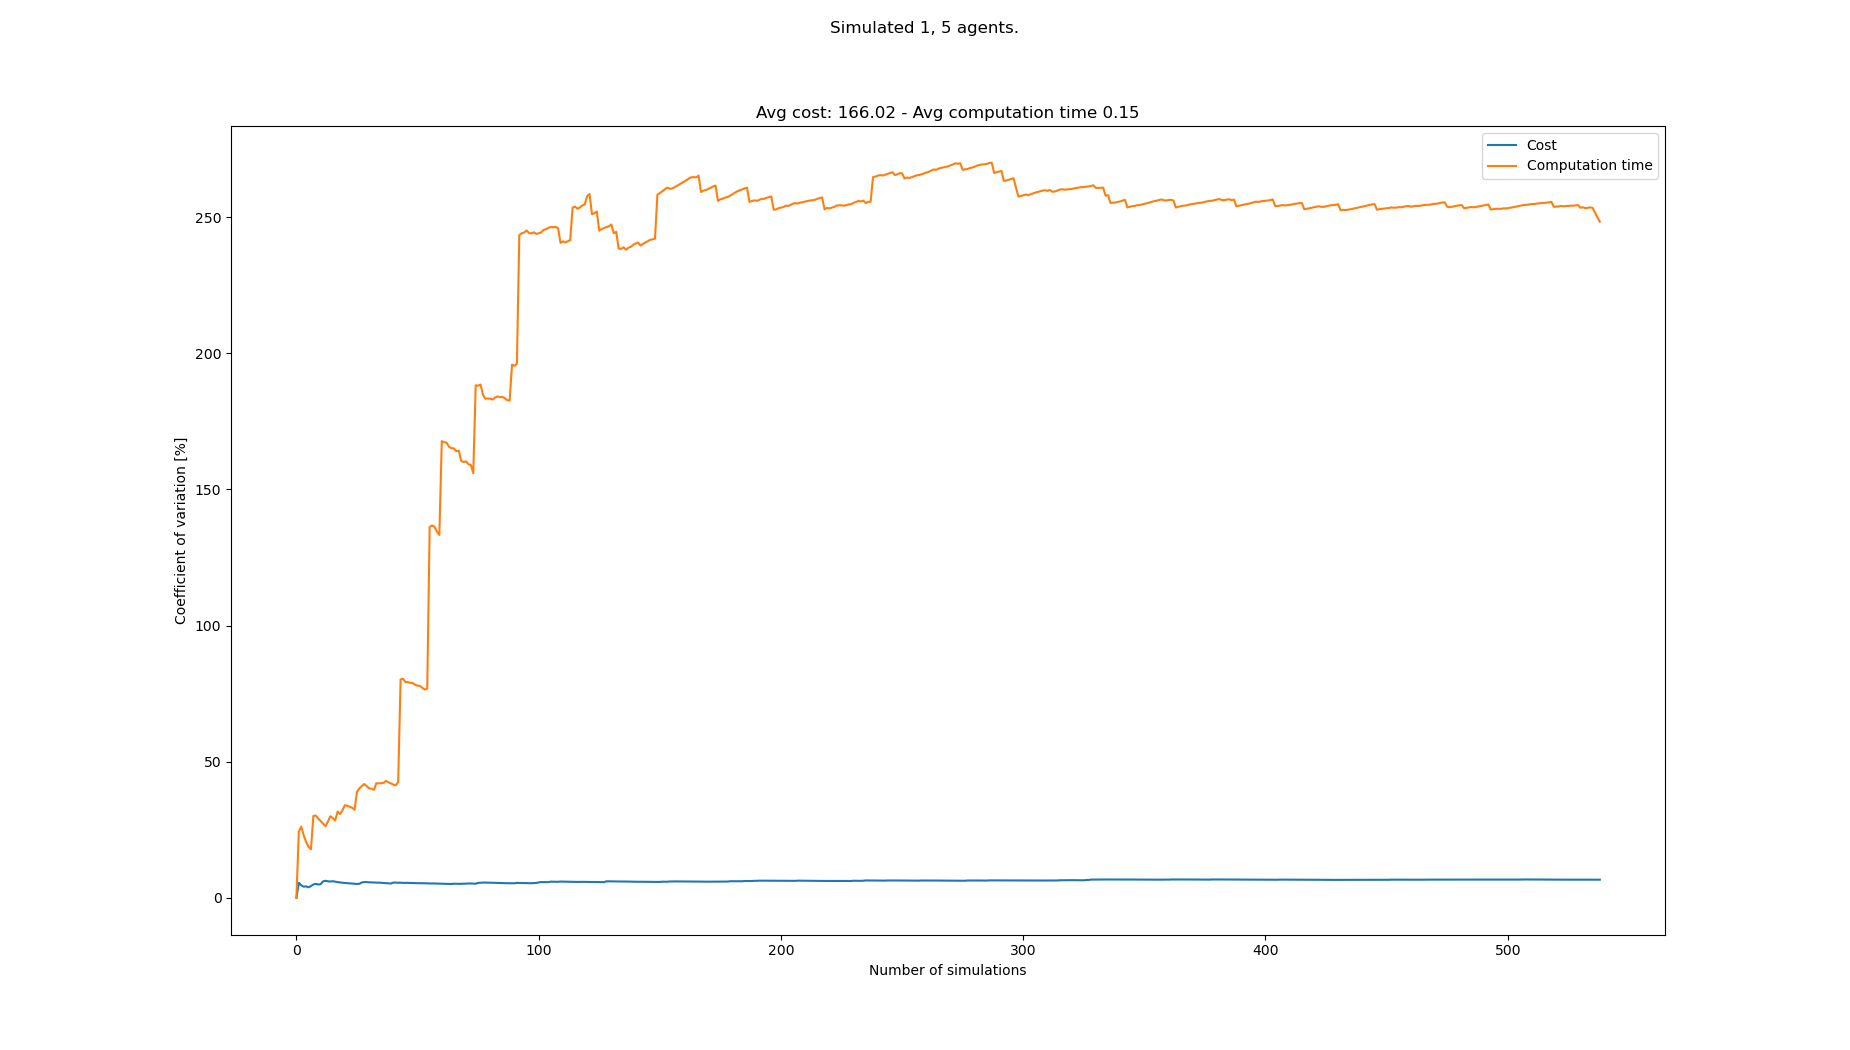

The file beside this chart, header and first rows:
starts, goals, Cost, Cost_var, Cost_mean, Cost_std, Computation time, Computation time_var, Computation time_mean, Computation time_std
[(5, 1), (6, 20), (0, 21), (8, 20), (3, …, [(0, 20), (2, 0), (8, 0), (7, 1), (1, 0)…, 174, 0.0, 174.0, 0.0, 0.02611, 0.0, 0.02611, 0.0
[(1, 1), (8, 21), (4, 20), (2, 21), (8, …, [(1, 21), (7, 0), (0, 1), (2, 1), (5, 0)…, 156, 5.455, 165.0, 9.0, 0.04287, 24.29, 0.03449, 0.008377
[(8, 1), (6, 21), (1, 21), (7, 21), (4, …, [(8, 20), (6, 1), (3, 0), (8, 1), (0, 0)…, 162, 4.563, 164.0, 7.483, 0.02499, 26.1, 0.03132, 0.008175
[(2, 0), (3, 21), (8, 21), (7, 21), (4, …, [(4, 21), (4, 0), (0, 1), (2, 1), (2, 0)…, 168, 4.066, 165.0, 6.708, 0.02979, 22.98, 0.03094, 0.007111
[(2, 0), (3, 20), (7, 21), (8, 21), (4, …, [(4, 20), (3, 0), (2, 1), (0, 0), (6, 0)…, 174, 4.195, 166.8, 6.997, 0.03161, 20.49, 0.03107, 0.006366
[(3, 0), (6, 20), (4, 21), (6, 21), (1, …, [(5, 20), (1, 1), (8, 0), (3, 1), (7, 1)…, 168, 3.834, 167.0, 6.403, 0.03403, 18.74, 0.03157, 0.005915
[(2, 0), (4, 20), (5, 21), (1, 20), (3, …, [(7, 20), (5, 0), (4, 0), (8, 1), (7, 0)…, 156, 4.273, 165.4, 7.068, 0.03651, 17.79, 0.03227, 0.005743
[(8, 1), (0, 21), (8, 20), (3, 21), (2, …, [(0, 21), (1, 1), (5, 0), (7, 0), (3, 1)…, 180, 4.892, 167.2, 8.182, 0.06043, 30.04, 0.03579, 0.01075
[(1, 1), (7, 21), (7, 20), (5, 21), (8, …, [(4, 20), (3, 0), (4, 1), (2, 0), (7, 1)…, 156, 5.112, 166.0, 8.485, 0.02698, 30.18, 0.03481, 0.01051
[(8, 1), (6, 21), (2, 20), (1, 21), (7, …, [(0, 21), (5, 0), (7, 0), (4, 1), (6, 1)…, 168, 4.857, 166.2, 8.072, 0.03149, 29.05, 0.03448, 0.01002
[(6, 1), (2, 21), (3, 20), (0, 21), (0, …, [(3, 20), (6, 1), (8, 0), (1, 1), (4, 1)…, 156, 4.983, 165.3, 8.236, 0.03045, 28.21, 0.03411, 0.009622
[(0, 0), (4, 20), (7, 20), (0, 21), (8, …, [(4, 20), (7, 1), (5, 1), (3, 0), (6, 1)…, 144, 6.016, 163.5, 9.836, 0.03159, 27.25, 0.0339, 0.009239
[(5, 0), (3, 20), (0, 20), (4, 21), (5, …, [(5, 21), (3, 0), (6, 1), (0, 0), (7, 1)…, 150, 6.224, 162.5, 10.11, 0.04001, 26.25, 0.03437, 0.009024
[(7, 0), (1, 20), (0, 20), (4, 20), (1, …, [(4, 21), (7, 0), (0, 1), (2, 1), (8, 0)…, 168, 6.047, 162.9, 9.848, 0.05354, 27.98, 0.03574, 0.009999
[(3, 1), (4, 21), (2, 21), (5, 21), (0, …, [(7, 21), (1, 0), (6, 1), (2, 0), (3, 0)…, 156, 5.952, 162.4, 9.666, 0.05808, 29.95, 0.03723, 0.01115
[(1, 1), (3, 21), (6, 21), (5, 21), (6, …, [(0, 21), (7, 1), (3, 0), (2, 1), (5, 1)…, 150, 6.081, 161.6, 9.829, 0.04784, 29.29, 0.03789, 0.0111
[(4, 1), (4, 21), (0, 20), (8, 21), (6, …, [(5, 20), (2, 1), (6, 1), (4, 1), (0, 0)…, 162, 5.899, 161.6, 9.536, 0.03965, 28.36, 0.038, 0.01078
[(7, 0), (0, 21), (1, 20), (5, 21), (1, …, [(2, 21), (7, 1), (6, 1), (8, 1), (0, 1)…, 162, 5.733, 161.7, 9.268, 0.0683, 31.66, 0.03968, 0.01256
[(7, 1), (1, 21), (6, 21), (2, 21), (8, …, [(5, 20), (1, 1), (5, 1), (8, 1), (2, 1)…, 156, 5.645, 161.4, 9.109, 0.04478, 30.74, 0.03995, 0.01228
[(3, 1), (6, 20), (8, 21), (0, 20), (1, …, [(7, 21), (8, 0), (1, 1), (0, 0), (0, 1)…, 162, 5.501, 161.4, 8.879, 0.02271, 32.1, 0.03909, 0.01255
[(8, 0), (0, 20), (1, 21), (5, 20), (8, …, [(8, 20), (3, 1), (4, 0), (2, 0), (7, 0)…, 168, 5.428, 161.7, 8.778, 0.06868, 34, 0.0405, 0.01377
[(7, 1), (6, 20), (0, 20), (6, 21), (4, …, [(5, 20), (7, 1), (3, 1), (4, 1), (1, 0)…, 168, 5.356, 162.0, 8.676, 0.03269, 33.76, 0.04014, 0.01355
[(2, 1), (0, 21), (7, 20), (4, 20), (8, …, [(7, 20), (6, 1), (8, 0), (0, 0), (1, 0)…, 168, 5.283, 162.3, 8.573, 0.03388, 33.4, 0.03987, 0.01331
[(0, 1), (4, 20), (2, 20), (0, 21), (8, …, [(5, 21), (7, 0), (6, 1), (3, 0), (1, 0)…, 168, 5.213, 162.5, 8.471, 0.03375, 33.05, 0.03961, 0.01309
[(2, 0), (1, 21), (5, 20), (0, 20), (2, …, [(0, 21), (3, 0), (8, 0), (0, 1), (2, 0)…, 168, 5.143, 162.7, 8.369, 0.04134, 32.33, 0.03968, 0.01283
[(3, 1), (7, 20), (1, 20), (7, 21), (5, …, [(5, 20), (4, 0), (7, 1), (0, 0), (0, 1)…, 168, 5.075, 162.9, 8.269, 0.09286, 38.86, 0.04173, 0.01621
[(2, 0), (6, 20), (1, 21), (2, 21), (7, …, [(1, 21), (0, 0), (8, 1), (5, 1), (6, 1)…, 174, 5.131, 163.3, 8.38, 0.07787, 40.2, 0.04307, 0.01731
[(3, 0), (7, 20), (8, 20), (0, 21), (1, …, [(6, 20), (7, 1), (5, 0), (1, 0), (8, 1)…, 186, 5.63, 164.1, 9.242, 0.02398, 40.97, 0.04239, 0.01737
[(3, 1), (1, 20), (0, 20), (7, 21), (4, …, [(2, 20), (4, 1), (3, 1), (7, 0), (8, 0)…, 150, 5.769, 163.7, 9.44, 0.0773, 41.79, 0.04359, 0.01821
[(4, 1), (1, 21), (2, 20), (2, 21), (4, …, [(7, 20), (3, 1), (2, 0), (6, 1), (5, 0)…, 156, 5.742, 163.4, 9.383, 0.05403, 40.98, 0.04394, 0.01801
[(0, 1), (7, 21), (8, 21), (6, 20), (6, …, [(8, 21), (5, 1), (1, 0), (4, 0), (5, 0)…, 168, 5.666, 163.5, 9.266, 0.05353, 40.22, 0.04425, 0.01779
[(4, 1), (2, 21), (1, 20), (5, 20), (6, …, [(3, 21), (4, 1), (3, 0), (5, 0), (8, 1)…, 156, 5.642, 163.3, 9.214, 0.03491, 40.02, 0.04396, 0.01759
[(3, 1), (7, 21), (1, 20), (1, 21), (8, …, [(8, 21), (5, 0), (5, 1), (0, 0), (4, 0)…, 156, 5.616, 163.1, 9.16, 0.03817, 39.63, 0.04378, 0.01735
[(6, 1), (7, 20), (7, 21), (6, 20), (8, …, [(4, 20), (0, 1), (5, 1), (3, 0), (1, 1)…, 162, 5.535, 163.1, 9.026, 0.09345, 42.09, 0.04524, 0.01904
[(5, 1), (1, 21), (0, 20), (5, 20), (4, …, [(4, 21), (8, 1), (8, 0), (4, 0), (4, 1)…, 174, 5.558, 163.4, 9.081, 0.07348, 42.02, 0.04605, 0.01935
[(7, 0), (0, 20), (7, 20), (3, 21), (8, …, [(5, 20), (0, 0), (7, 0), (5, 0), (6, 0)…, 162, 5.484, 163.3, 8.957, 0.0324, 42.06, 0.04567, 0.01921
[(4, 0), (8, 20), (6, 21), (8, 21), (4, …, [(4, 21), (3, 0), (1, 0), (4, 1), (0, 1)…, 168, 5.425, 163.5, 8.867, 0.03011, 42.24, 0.04525, 0.01911
[(4, 0), (1, 20), (0, 20), (8, 20), (7, …, [(8, 20), (2, 1), (4, 1), (3, 0), (4, 0)…, 162, 5.356, 163.4, 8.753, 0.084, 42.91, 0.04627, 0.01986
[(2, 1), (6, 21), (3, 20), (2, 20), (5, …, [(7, 20), (4, 0), (7, 1), (8, 1), (1, 0)…, 162, 5.29, 163.4, 8.643, 0.06545, 42.41, 0.04676, 0.01983
[(4, 0), (6, 21), (7, 20), (5, 20), (8, …, [(0, 21), (4, 1), (0, 0), (8, 1), (3, 0)…, 162, 5.226, 163.3, 8.537, 0.0434, 41.97, 0.04668, 0.01959
[(0, 1), (2, 21), (5, 21), (6, 20), (7, …, [(8, 21), (0, 1), (3, 1), (6, 0), (5, 1)…, 186, 5.569, 163.9, 9.127, 0.04258, 41.57, 0.04658, 0.01936
[(6, 0), (3, 20), (7, 20), (7, 21), (4, …, [(0, 21), (1, 0), (5, 0), (3, 0), (5, 1)…, 174, 5.573, 164.1, 9.148, 0.03929, 41.29, 0.0464, 0.01916
[(4, 0), (0, 20), (7, 21), (6, 20), (8, …, [(7, 21), (5, 1), (1, 1), (7, 1), (2, 0)…, 162, 5.513, 164.1, 9.047, 0.01751, 42.49, 0.04573, 0.01943
[(6, 1), (3, 20), (4, 21), (5, 20), (0, …, [(4, 20), (6, 0), (0, 1), (4, 0), (7, 0)…, 174, 5.517, 164.3, 9.065, 0.2897, 80.2, 0.05128, 0.04112
[(0, 1), (7, 20), (4, 20), (0, 21), (8, …, [(8, 20), (8, 1), (0, 0), (3, 1), (5, 1)…, 168, 5.462, 164.4, 8.98, 0.02747, 80.43, 0.05075, 0.04082
[(8, 1), (0, 20), (1, 20), (7, 20), (8, …, [(0, 20), (4, 1), (6, 0), (5, 0), (0, 0)…, 174, 5.462, 164.6, 8.991, 0.1059, 79.24, 0.05194, 0.04116
[(2, 1), (3, 20), (4, 20), (6, 20), (1, …, [(3, 20), (1, 0), (4, 1), (3, 1), (6, 1)…, 156, 5.462, 164.4, 8.982, 0.03241, 79.21, 0.05153, 0.04082
[(5, 0), (5, 20), (0, 21), (3, 21), (5, …, [(1, 20), (6, 1), (7, 1), (2, 1), (6, 0)…, 162, 5.411, 164.4, 8.894, 0.03716, 78.95, 0.05123, 0.04044
[(5, 1), (2, 21), (7, 21), (1, 20), (4, …, [(4, 21), (3, 0), (3, 1), (6, 0), (8, 1)…, 156, 5.409, 164.2, 8.882, 0.03305, 78.87, 0.05086, 0.04011
[(8, 1), (5, 21), (2, 21), (8, 21), (6, …, [(7, 20), (3, 1), (0, 1), (8, 0), (2, 1)…, 162, 5.36, 164.2, 8.799, 0.04544, 78.26, 0.05075, 0.03972
[(4, 1), (4, 21), (8, 20), (1, 20), (2, …, [(5, 20), (0, 1), (1, 1), (5, 1), (6, 1)…, 156, 5.357, 164.0, 8.785, 0.03821, 77.94, 0.0505, 0.03936
[(5, 1), (8, 21), (4, 20), (4, 21), (6, …, [(3, 21), (2, 0), (7, 0), (5, 0), (8, 1)…, 174, 5.364, 164.2, 8.808, 0.03374, 77.82, 0.05018, 0.03905
[(0, 0), (2, 20), (6, 21), (3, 21), (0, …, [(5, 20), (1, 1), (5, 0), (1, 0), (3, 1)…, 162, 5.318, 164.2, 8.729, 0.04901, 77.11, 0.05016, 0.03868
[(3, 1), (6, 20), (1, 21), (0, 21), (8, …, [(2, 20), (0, 0), (3, 0), (8, 0), (4, 0)…, 174, 5.324, 164.3, 8.75, 0.04719, 76.48, 0.0501, 0.03832
[(0, 1), (3, 20), (6, 20), (7, 20), (4, …, [(6, 20), (7, 1), (8, 0), (8, 1), (0, 0)…, 168, 5.282, 164.4, 8.684, 0.0239, 76.84, 0.04963, 0.03813
[(5, 1), (2, 20), (5, 20), (5, 21), (6, …, [(4, 21), (3, 0), (5, 1), (8, 1), (0, 1)…, 168, 5.241, 164.5, 8.619, 0.588, 136.2, 0.05924, 0.0807
[(1, 1), (3, 20), (3, 21), (1, 20), (6, …, [(6, 20), (6, 1), (3, 1), (0, 1), (1, 1)…, 156, 5.243, 164.3, 8.615, 0.02229, 136.8, 0.05859, 0.08013
[(5, 1), (6, 20), (5, 21), (0, 20), (7, …, [(5, 20), (1, 0), (3, 0), (6, 0), (4, 0)…, 156, 5.244, 164.2, 8.609, 0.04264, 136.3, 0.05832, 0.07947
[(0, 0), (3, 21), (0, 21), (0, 20), (1, …, [(8, 20), (5, 0), (7, 1), (6, 1), (4, 0)…, 168, 5.206, 164.2, 8.55, 0.07397, 134.5, 0.05858, 0.07882
[(1, 1), (2, 21), (5, 20), (4, 20), (7, …, [(5, 21), (3, 0), (3, 1), (1, 0), (4, 1)…, 156, 5.206, 164.1, 8.543, 0.06171, 133.3, 0.05864, 0.07816
... 458 more rows
